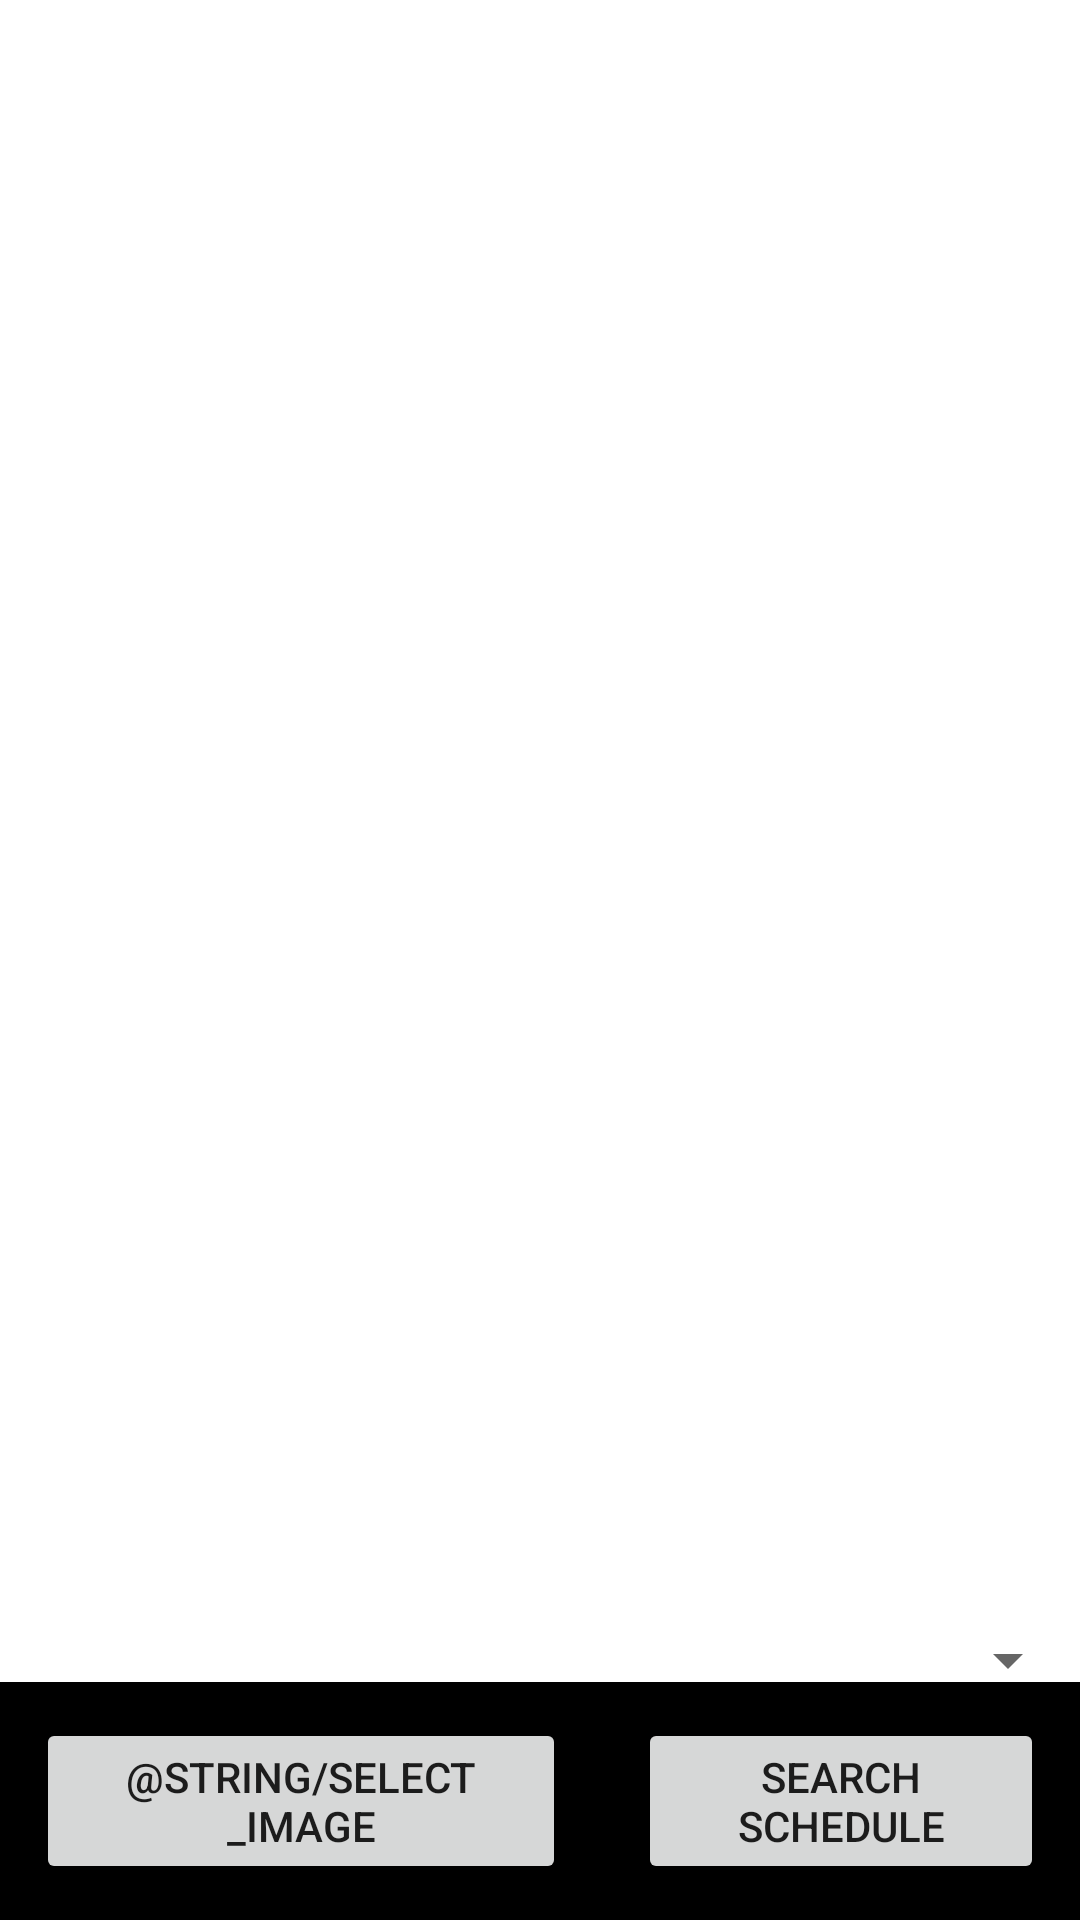

Write the Android layout XML for this screen, with the resource values it uses.
<!-- AndroidManifest.xml: application theme Theme.SUM -->
<!-- res/layout/activity_still_image.xml -->
<?xml version="1.0" encoding="utf-8"?>
<androidx.constraintlayout.widget.ConstraintLayout xmlns:android="http://schemas.android.com/apk/res/android"
    xmlns:app="http://schemas.android.com/apk/res-auto"
    xmlns:tools="http://schemas.android.com/tools"
    android:id="@+id/root"
    android:layout_width="match_parent"
    android:layout_height="match_parent"
    tools:context=".ui.camera.StillImageActivity">

    <ImageView
        android:id="@+id/preview"
        android:layout_width="wrap_content"
        android:layout_height="wrap_content"
        android:adjustViewBounds="true"
        app:layout_constraintBottom_toTopOf="@+id/control"
        app:layout_constraintEnd_toEndOf="parent"
        app:layout_constraintStart_toStartOf="parent"
        app:layout_constraintTop_toTopOf="parent" />

    <com.example.sum.utility.mlkit.GraphicOverlay
        android:id="@+id/graphic_overlay"
        android:layout_width="0dp"
        android:layout_height="0dp"
        app:layout_constraintLeft_toLeftOf="@id/preview"
        app:layout_constraintRight_toRightOf="@id/preview"
        app:layout_constraintTop_toTopOf="@id/preview"
        app:layout_constraintBottom_toBottomOf="@id/preview"/>

    <LinearLayout
        android:id="@id/control"
        android:layout_width="match_parent"
        android:layout_height="wrap_content"
        android:background="#000"
        android:orientation="horizontal"
        app:layout_constraintBottom_toBottomOf="parent">

        <Button
            android:id="@+id/select_image_button"
            android:layout_width="wrap_content"
            android:layout_height="wrap_content"
            android:layout_gravity="center"
            android:layout_margin="12dp"
            android:layout_weight="1"
            android:text="@string/select_image" />

        <Button
            android:id="@+id/select_search_button"
            android:layout_width="wrap_content"
            android:layout_height="wrap_content"
            android:layout_gravity="center"
            android:layout_margin="12dp"
            android:layout_weight="1"
            android:text="search schedule" />

    </LinearLayout>

    <Spinner
        android:id="@+id/spinner"
        android:layout_width="match_parent"
        android:layout_height="wrap_content"
        android:contentDescription="@string/app_name"
        android:minHeight="48dp"
        app:layout_constraintBottom_toBottomOf="parent"
        app:layout_constraintTop_toTopOf="parent"
        app:layout_constraintVertical_bias="0.894"
        tools:layout_editor_absoluteX="16dp" />

</androidx.constraintlayout.widget.ConstraintLayout>
<!-- resources referenced by this layout -->
<resources>
  <string name="app_name">SUM</string>
  <string name="select_image" translatable="false">Selecionar imagem</string>
  <style name="Theme.SUM" parent="Theme.MaterialComponents.DayNight.DarkActionBar">
          
          <item name="colorPrimary">@color/sum_primary_color</item>
          <item name="colorPrimaryVariant">@color/sum_dark_color</item>
          <item name="colorOnPrimary">@color/white</item>
          
          <item name="colorSecondary">@color/gold</item>
          <item name="colorSecondaryVariant">@color/gold_darker</item>
          <item name="colorOnSecondary">@color/black</item>
          
          <item name="android:statusBarColor">?attr/colorPrimary</item>
          <item name="android:windowActionBar">false</item>
          <item name="android:windowNoTitle">true</item>
          
          <item name="android:windowSplashScreenBackground" tools:targetApi="s">@color/sum_primary_color</item>
          <item name="android:windowSplashScreenAnimatedIcon" tools:targetApi="s">@drawable/ic_launcher_foreground</item>
          <item name="android:windowSplashScreenIconBackgroundColor" tools:targetApi="s">@color/white</item>
          <item name="android:windowSplashScreenBrandingImage" tools:targetApi="s">@drawable/ic_politecnico_h_branco</item>
      </style>
  <color name="white">#FFFBFE</color>
  <color name="gold">#FDAF1F</color>
  <color name="gold_darker">#F39B1B</color>
  <color name="black">#FF000000</color>
  <!-- drawable ic_launcher_foreground: vector/xml drawable (drawable, 8907 chars, omitted) -->
  <!-- drawable ic_politecnico_h_branco: vector/xml drawable (drawable, 5605 chars, omitted) -->
</resources>
